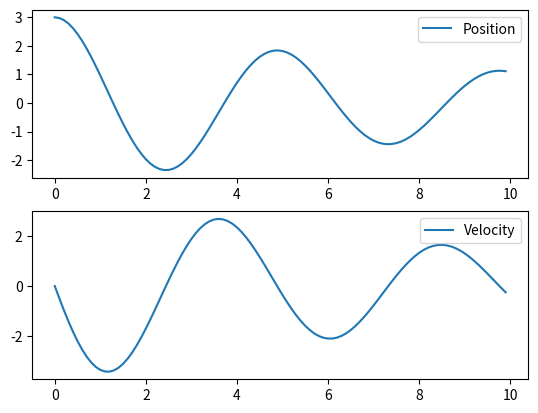

This figure's Python source:
import numpy as np
from scipy.integrate import odeint
import matplotlib.pyplot as plt


def mass_spring_damp_acc(state, t):
    pos = state[0]
    vel = state[1]
    # Constants of mass damper
    k = 2.5
    c = 0.2
    m = 1.5

    # compute the acceleration
    acc = (-k * pos / m - c * vel)
    return [vel, acc]


state0 = [3.0, 0.0]
t = np.arange(0, 10, 0.1)
state = odeint(mass_spring_damp_acc, state0, t)
plt.figure(1)
plt.subplot(211)
plt.plot(t, state[:, 0], label='Position')
plt.legend(loc='upper right')
plt.subplot(212)
plt.plot(t, state[:, 1], label='Velocity')
plt.legend(loc='upper right')
# plt.show()
